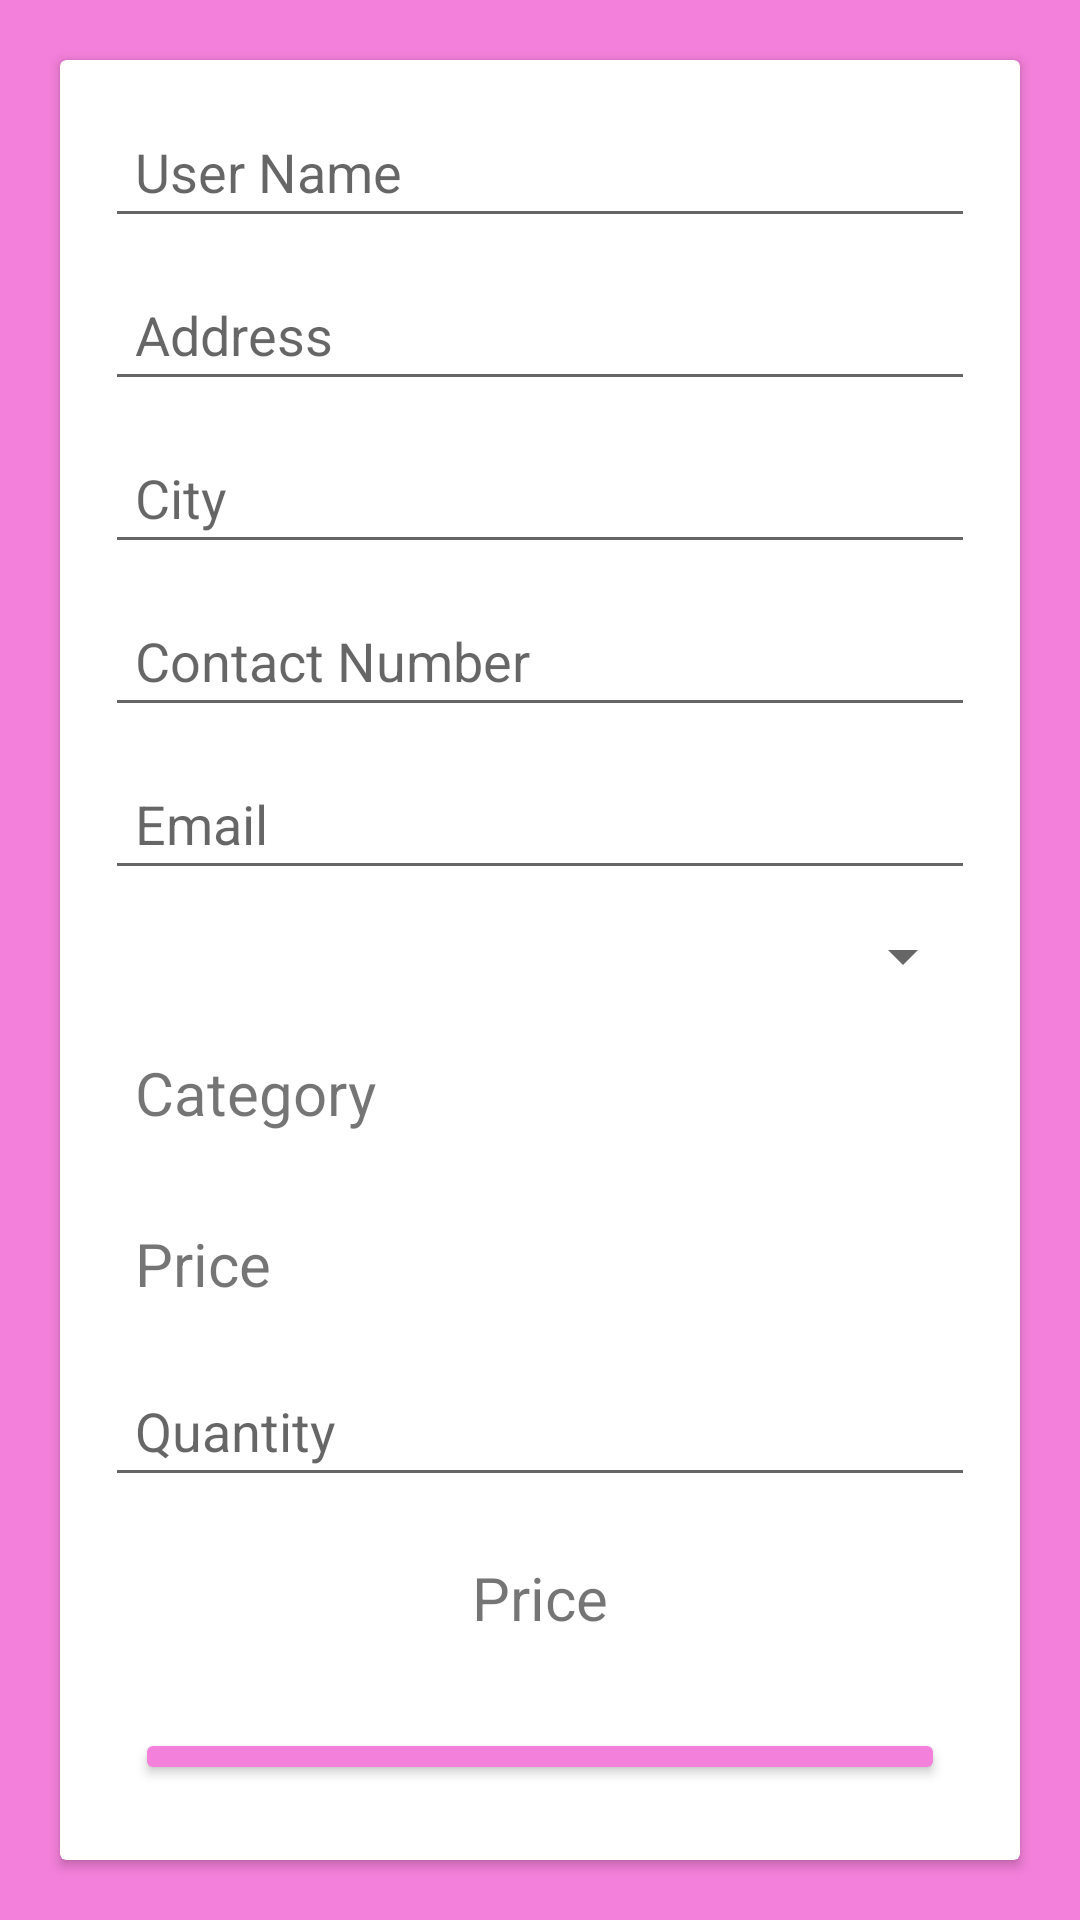

The Android layout XML behind this screen, and the referenced resources:
<!-- AndroidManifest.xml: application theme Theme.Cake -->
<!-- res/layout/activity_place_order.xml -->
<?xml version="1.0" encoding="utf-8"?>
<LinearLayout xmlns:android="http://schemas.android.com/apk/res/android"
    xmlns:tools="http://schemas.android.com/tools"
    android:layout_width="match_parent"
    android:layout_height="match_parent"
    android:background="@color/bgcolor"
    android:orientation="vertical"
    tools:context=".PlaceOrder">

    <androidx.cardview.widget.CardView style="@style/card">

        <LinearLayout style="@style/linearlayoutvertical">

            <EditText
                android:id="@+id/etName"
                style="@style/EditText"
                android:hint="User Name" />

            <EditText
                android:id="@+id/etAddress"
                style="@style/EditText"
                android:hint="Address" />

            <EditText
                android:id="@+id/etCity"
                style="@style/EditText"
                android:hint="City" />

            <EditText
                android:id="@+id/etContact"
                style="@style/EditText"
                android:hint="Contact Number"
                android:inputType="number" />

            <EditText
                android:id="@+id/etEmail"
                style="@style/EditText"
                android:hint="Email" />

            <Spinner
                android:id="@+id/etCakeName"
                style="@style/EditText" />

            <TextView
                android:id="@+id/etCategoryName"
                style="@style/EditText"
                android:text="Category"
                android:textSize="20dp" />

            <TextView
                android:id="@+id/etPrice"
                style="@style/EditText"
                android:text="Price"
                android:textSize="20dp" />

            <EditText
                android:id="@+id/etQty"
                style="@style/EditText"
                android:hint="Quantity"
                android:inputType="number" />

            <TextView
                android:id="@+id/totalprice"
                style="@style/EditText"
                android:gravity="center"
                android:text="Price"
                android:textSize="20dp" />

            <Button
                android:id="@+id/btnOrder"
                style="@style/button"
                android:text="Place Order" />

        </LinearLayout>
    </androidx.cardview.widget.CardView>
</LinearLayout>
<!-- resources referenced by this layout -->
<resources>
  <color name="bgcolor">#F380DA</color>
  <style name="EditText">
          <item name="android:layout_width">match_parent</item>
          <item name="android:layout_height">wrap_content</item>
          <item name="android:layout_margin">5dp</item>
          <item name="android:padding">10dp</item>
      </style>
  <style name="button">
          <item name="android:layout_width">match_parent</item>
          <item name="android:layout_height">wrap_content</item>
          <item name="android:textSize">18sp</item>
          <item name="android:textStyle">bold</item>
          <item name="android:textColor">#FFFFFF</item>
          <item name="android:layout_margin">15dp</item>
          <item name="android:padding">10dp</item>
          <item name="backgroundTint">@color/bgcolor</item>
          <item name="android:gravity">center</item>
      </style>
  <style name="card">
          <item name="android:layout_width">match_parent</item>
          <item name="android:layout_height">match_parent</item>
          <item name="android:layout_margin">20dp</item>
      </style>
  <style name="linearlayoutvertical">
          <item name="android:layout_width">match_parent</item>
          <item name="android:layout_height">match_parent</item>
          <item name="android:layout_margin">10dp</item>
          <item name="android:orientation">vertical</item>
      </style>
  <style name="Theme.Cake" parent="Base.Theme.Cake" />
  <style name="Base.Theme.Cake" parent="Theme.AppCompat.Light.DarkActionBar">
          
          <item name="colorPrimary">@color/bgcolor</item>
          <item name="android:statusBarColor">@color/bgcolor</item>
  
  
  
      </style>
</resources>
